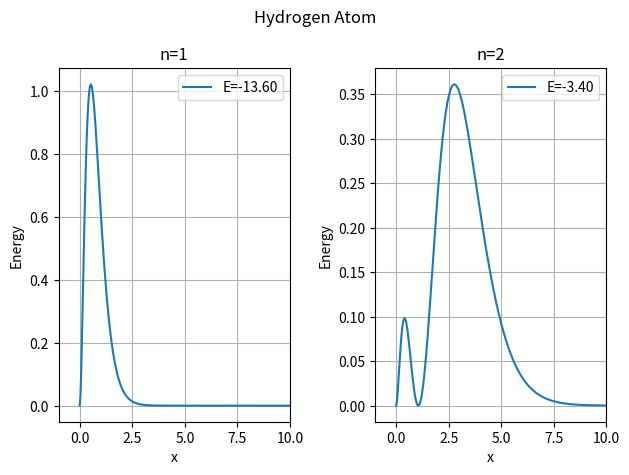

Python code for this plot:
import numpy as np 
import matplotlib.pyplot as plt 
N = 800
x = np.linspace(1e-7,30,N)
h = x[1]-x[0]
e = 3.795
hcut = 1973
m = 0.511e6
V = -(e**2)/x
coeff = (hcut**2)/(2*m*h**2)
H = np.zeros((N,N))
for i in range(N):
    H[i,i] = 2*coeff+V[i]
    if i>0:
        H[i,i-1] = -coeff
    if i<N-1:
        H[i,i+1] = -coeff
E,psi = np.linalg.eigh(H)
for i in range(N):
    psi[:,i] /= np.sqrt(np.trapezoid(psi[:,i]**2,x))
for idx,n in enumerate([1,2]):
    plt.subplot(1,2,idx+1)
    plt.plot(x,psi[:,n]**2,label=f'E={E[n]:.2f}')
    plt.title(f'n={n}')
    plt.xlabel('x')
    plt.xlim(-1,10)
    plt.ylabel('Energy')
    plt.legend()
    plt.grid()
    print(f'for n={n}, Energy={E[n]:.2f}')
plt.suptitle('Hydrogen Atom')
plt.tight_layout()
plt.show()